Run: headless pygame with SDL's dummy video driver; simulated clock (each Clock.tick advances the game by its frame time, no real sleeping); random seed 0; keys injected as events and as key.get_pressed() state; no mouse input; restart key R tapped at the start of phases 3 and 4.
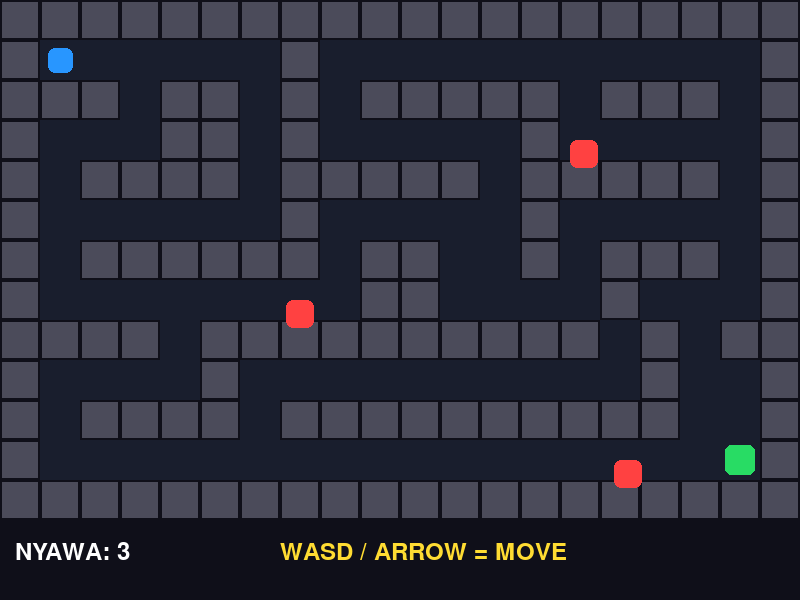
Frame 1 of 4 · flips 1–60 · no input
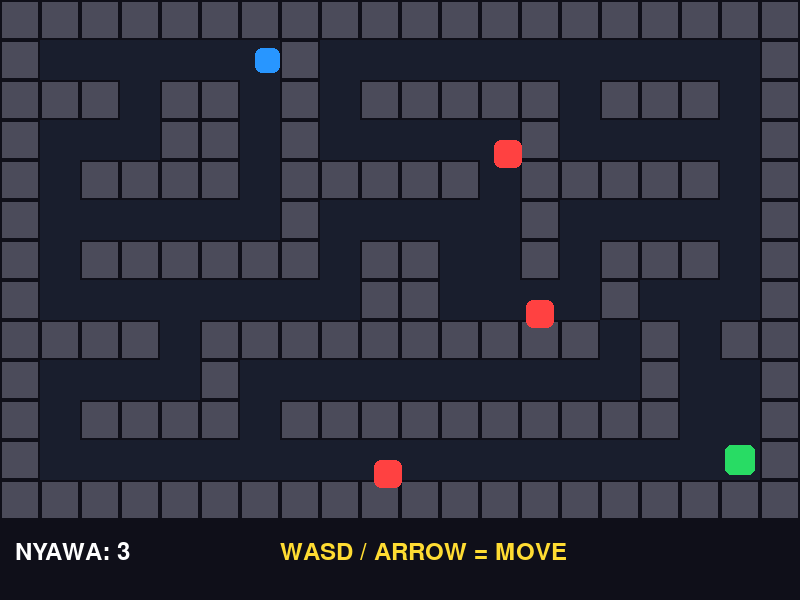
Frame 2 of 4 · flips 61–180 · tapped SPACE, RETURN · held RIGHT (→), D
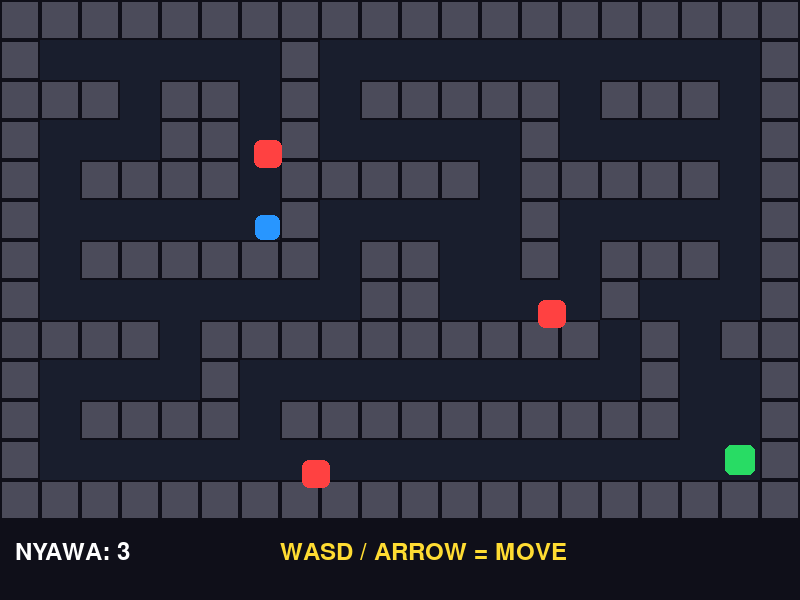
Frame 3 of 4 · flips 181–300 · tapped R · held DOWN (↓), S
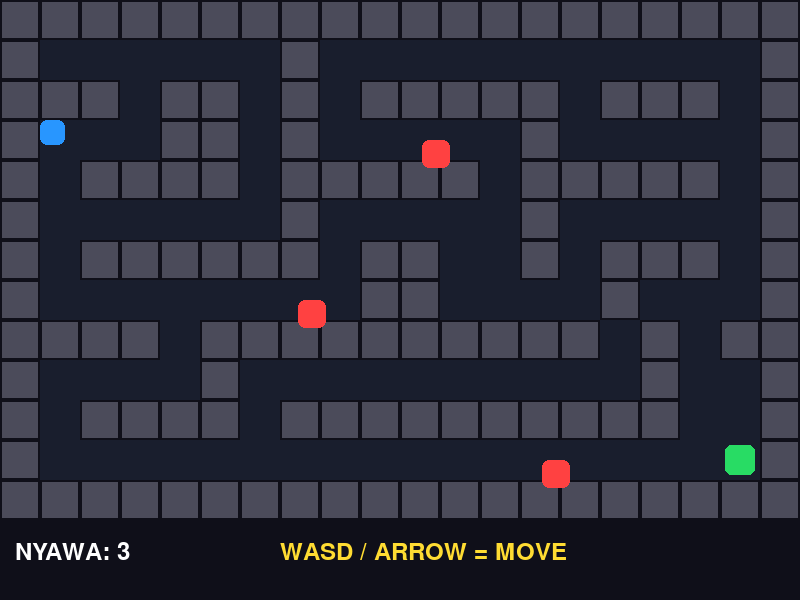
Frame 4 of 4 · flips 301–420 · tapped R · held LEFT (←), A, UP (↑), W

The pygame program that drew these frames:


import pygame
import random
import math

pygame.init()

# =========================
# PENGATURAN GAME
# =========================

WIDTH = 800
HEIGHT = 600
TILE = 40

screen = pygame.display.set_mode((WIDTH, HEIGHT))
pygame.display.set_caption("LABYRINTH BATTLE")

clock = pygame.time.Clock()

font = pygame.font.Font(None, 35)
big_font = pygame.font.Font(None, 75)

# WARNA
BLACK = (15, 15, 25)
WHITE = (255, 255, 255)
BLUE = (40, 150, 255)
RED = (255, 65, 65)
GREEN = (40, 220, 100)
GRAY = (75, 75, 90)
YELLOW = (255, 220, 50)
PURPLE = (180, 70, 255)

# =========================
# PETA LABIRIN
# =========================

maze = [
    "####################",
    "#P.....#...........#",
    "###.##.#.#####.###.#",
    "#...##.#.....#.....#",
    "#.####.#####.#####.#",
    "#......#.....#.....#",
    "#.######.##..#.###.#",
    "#........##....#...#",
    "####.##########.#.##",
    "#....#..........#..#",
    "#.####.##########..#",
    "#.................E#",
    "####################"
]

ROWS = len(maze)
COLS = len(maze[0])

# =========================
# POSISI PEMAIN DAN EXIT
# =========================

player = pygame.Rect(0, 0, 25, 25)
exit_rect = pygame.Rect(0, 0, 30, 30)

for y, row in enumerate(maze):
    for x, tile in enumerate(row):

        if tile == "P":
            player.center = (
                x * TILE + TILE // 2,
                y * TILE + TILE // 2
            )

        if tile == "E":
            exit_rect.center = (
                x * TILE + TILE // 2,
                y * TILE + TILE // 2
            )

# =========================
# MUSUH
# =========================

enemies = [
    pygame.Rect(450, 140, 28, 28),
    pygame.Rect(270, 300, 28, 28),
    pygame.Rect(570, 460, 28, 28)
]

enemy_directions = [1, -1, 1]

# =========================
# PROYEKTIL ENERGI
# =========================

bullets = []

# =========================
# STATUS GAME
# =========================

health = 3
game_over = False
game_win = False

shoot_timer = 0

# =========================
# FUNGSI DINDING
# =========================

def get_walls():

    walls = []

    for y, row in enumerate(maze):
        for x, tile in enumerate(row):

            if tile == "#":
                walls.append(
                    pygame.Rect(
                        x * TILE,
                        y * TILE,
                        TILE,
                        TILE
                    )
                )

    return walls


walls = get_walls()

# =========================
# GERAK PEMAIN
# =========================

def move_player(dx, dy):

    player.x += dx

    for wall in walls:
        if player.colliderect(wall):

            if dx > 0:
                player.right = wall.left

            if dx < 0:
                player.left = wall.right

    player.y += dy

    for wall in walls:
        if player.colliderect(wall):

            if dy > 0:
                player.bottom = wall.top

            if dy < 0:
                player.top = wall.bottom


# =========================
# TEMBAKAN MUSUH
# =========================

def enemy_shoot(enemy):

    dx = player.centerx - enemy.centerx
    dy = player.centery - enemy.centery

    distance = math.hypot(dx, dy)

    if distance == 0:
        return

    speed = 4

    vx = dx / distance * speed
    vy = dy / distance * speed

    bullets.append({
        "x": float(enemy.centerx),
        "y": float(enemy.centery),
        "vx": vx,
        "vy": vy
    })


# =========================
# RESET GAME
# =========================

def reset_game():

    global health, game_over, game_win
    global bullets, shoot_timer

    player.center = (60, 60)

    enemies.clear()

    enemies.extend([
        pygame.Rect(450, 140, 28, 28),
        pygame.Rect(270, 300, 28, 28),
        pygame.Rect(570, 460, 28, 28)
    ])

    bullets = []

    health = 3
    game_over = False
    game_win = False
    shoot_timer = 0


# =========================
# GAME LOOP
# =========================

running = True

while running:

    clock.tick(60)

    # EVENT
    for event in pygame.event.get():

        if event.type == pygame.QUIT:
            running = False

        if event.type == pygame.KEYDOWN:

            if event.key == pygame.K_r:
                if game_over or game_win:
                    reset_game()

    keys = pygame.key.get_pressed()

    # =====================
    # UPDATE GAME
    # =====================

    if not game_over and not game_win:

        dx = 0
        dy = 0

        if keys[pygame.K_LEFT] or keys[pygame.K_a]:
            dx = -4

        if keys[pygame.K_RIGHT] or keys[pygame.K_d]:
            dx = 4

        if keys[pygame.K_UP] or keys[pygame.K_w]:
            dy = -4

        if keys[pygame.K_DOWN] or keys[pygame.K_s]:
            dy = 4

        move_player(dx, dy)

        # CEK KEMENANGAN

        if player.colliderect(exit_rect):
            game_win = True

        # GERAK MUSUH

        for i, enemy in enumerate(enemies):

            enemy.x += enemy_directions[i] * 2

            if enemy.x < 220 or enemy.x > 650:
                enemy_directions[i] *= -1

        # MUSUH MENEMBAK

        shoot_timer += 1

        if shoot_timer >= 65:

            for enemy in enemies:
                enemy_shoot(enemy)

            shoot_timer = 0

        # GERAK PROYEKTIL

        for bullet in bullets:

            bullet["x"] += bullet["vx"]
            bullet["y"] += bullet["vy"]

        # CEK TABRAKAN PROYEKTIL

        for bullet in bullets[:]:

            bullet_rect = pygame.Rect(
                int(bullet["x"] - 6),
                int(bullet["y"] - 6),
                12,
                12
            )

            if player.colliderect(bullet_rect):

                health -= 1
                bullets.remove(bullet)

                if health <= 0:
                    game_over = True

                continue

            # Proyektil hilang jika mengenai dinding

            if any(bullet_rect.colliderect(wall) for wall in walls):
                bullets.remove(bullet)

            elif (
                bullet["x"] < 0 or bullet["x"] > WIDTH
                or bullet["y"] < 0 or bullet["y"] > HEIGHT
            ):
                bullets.remove(bullet)

        # CEK TABRAKAN DENGAN MUSUH

        for enemy in enemies:

            if player.colliderect(enemy):
                game_over = True

    # =========================
    # GAMBAR BACKGROUND
    # =========================

    screen.fill(BLACK)

    # GAMBAR LABIRIN

    for y, row in enumerate(maze):

        for x, tile in enumerate(row):

            rect = pygame.Rect(
                x * TILE,
                y * TILE,
                TILE,
                TILE
            )

            if tile == "#":
                pygame.draw.rect(screen, GRAY, rect)
                pygame.draw.rect(screen, BLACK, rect, 2)

            else:
                pygame.draw.rect(
                    screen,
                    (25, 30, 45),
                    rect
                )

    # PINTU KELUAR

    pygame.draw.rect(
        screen,
        GREEN,
        exit_rect,
        border_radius=6
    )

    # PEMAIN

    pygame.draw.rect(
        screen,
        BLUE,
        player,
        border_radius=7
    )

    # MUSUH

    for enemy in enemies:

        pygame.draw.rect(
            screen,
            RED,
            enemy,
            border_radius=7
        )

    # PROYEKTIL ENERGI

    for bullet in bullets:

        pygame.draw.circle(
            screen,
            PURPLE,
            (int(bullet["x"]), int(bullet["y"])),
            7
        )

    # =========================
    # TAMPILAN INFORMASI
    # =========================

    health_text = font.render(
        "NYAWA: " + str(health),
        True,
        WHITE
    )

    screen.blit(health_text, (15, 540))

    info = font.render(
        "WASD / ARROW = MOVE",
        True,
        YELLOW
    )

    screen.blit(info, (280, 540))

    # =========================
    # SISTEM KALAH
    # =========================

    if game_over:

        overlay = pygame.Surface((WIDTH, HEIGHT))
        overlay.set_alpha(190)
        overlay.fill(BLACK)

        screen.blit(overlay, (0, 0))

        text = big_font.render(
            "GAME OVER!",
            True,
            RED
        )

        restart = font.render(
            "Tekan R untuk bermain lagi",
            True,
            WHITE
        )

        screen.blit(
            text,
            text.get_rect(center=(WIDTH // 2, 250))
        )

        screen.blit(
            restart,
            restart.get_rect(center=(WIDTH // 2, 330))
        )

    # =========================
    # SISTEM MENANG
    # =========================

    if game_win:

        overlay = pygame.Surface((WIDTH, HEIGHT))
        overlay.set_alpha(190)
        overlay.fill(BLACK)

        screen.blit(overlay, (0, 0))

        text = big_font.render(
            "YOU WIN!",
            True,
            GREEN
        )

        restart = font.render(
            "Tekan R untuk bermain lagi",
            True,
            WHITE
        )

        screen.blit(
            text,
            text.get_rect(center=(WIDTH // 2, 250))
        )

        screen.blit(
            restart,
            restart.get_rect(center=(WIDTH // 2, 330))
        )

    pygame.display.update()


pygame.quit()
